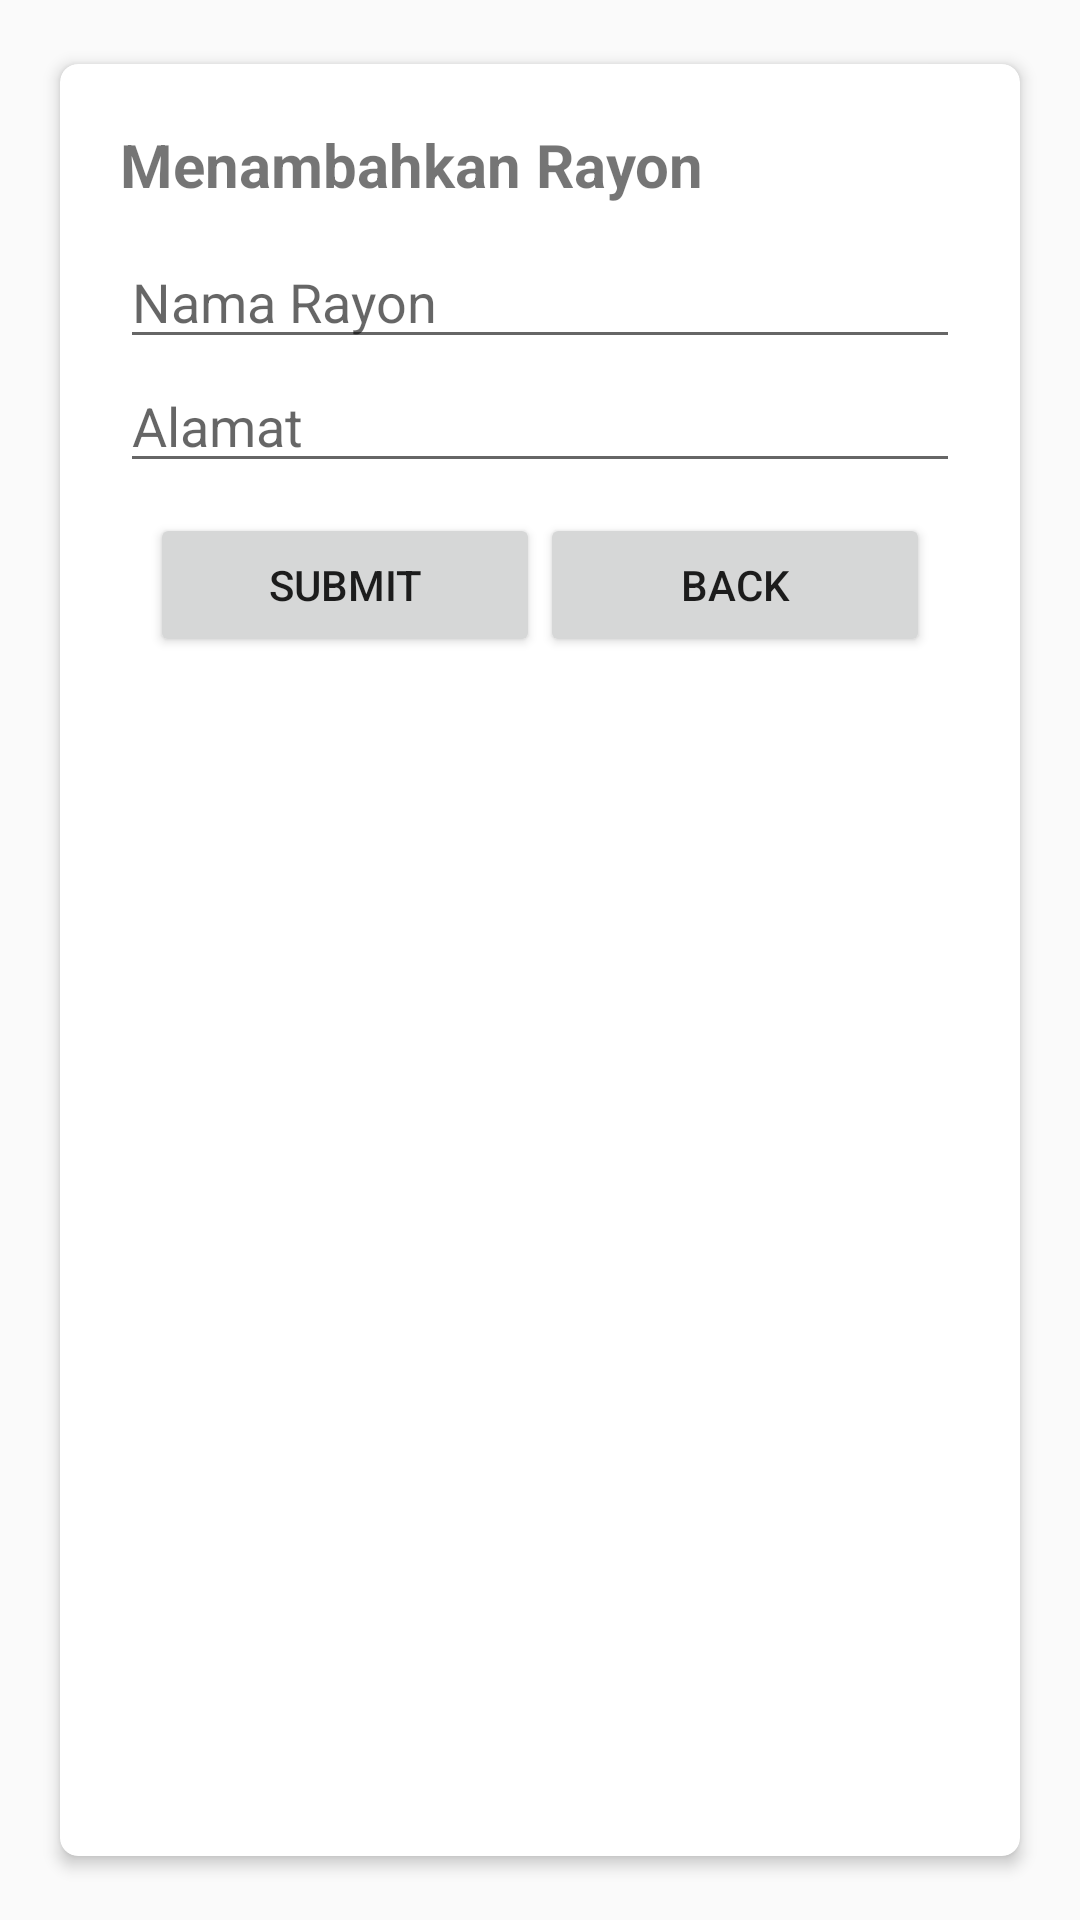

Here is an Android app screen rendered from its layout file. Give the layout XML and the strings, colors and styles it references.
<!-- AndroidManifest.xml: application theme AppTheme -->
<!-- res/layout/activity_tambah_rayon.xml -->
<?xml version="1.0" encoding="utf-8"?>
<LinearLayout xmlns:android="http://schemas.android.com/apk/res/android"
    xmlns:app="http://schemas.android.com/apk/res-auto"
    xmlns:tools="http://schemas.android.com/tools"
    android:layout_width="match_parent"
    android:layout_height="match_parent"
    tools:context=".Activity.TambahRayonActivity">

    <android.support.v7.widget.CardView
        android:layout_width="match_parent"
        android:layout_height="match_parent"
        android:layout_gravity="center"
        android:layout_margin="15dp"
        app:cardCornerRadius="6dp"
        app:cardElevation="3dp"
        app:cardUseCompatPadding="true">


        <LinearLayout
            android:layout_width="match_parent"
            android:layout_height="match_parent"
            android:orientation="vertical"
            android:padding="20dp">

            <TextView
                android:layout_width="match_parent"
                android:layout_height="wrap_content"
                android:maxLines="1"
                android:singleLine="true"
                android:text="Menambahkan Rayon"
                android:textSize="20dp"
                android:textStyle="bold" />

            <EditText
                android:id="@+id/etNamaRayon"
                android:layout_width="match_parent"
                android:layout_height="wrap_content"
                android:hint="Nama Rayon"
                android:maxLines="1"
                android:paddingTop="20dp"
                android:singleLine="true" />

            <EditText
                android:id="@+id/etAlamat"
                android:layout_width="match_parent"
                android:layout_height="wrap_content"
                android:hint="Alamat"
                android:maxLines="1"
                android:singleLine="true" />

            <LinearLayout
                android:layout_width="match_parent"
                android:layout_height="wrap_content"
                android:orientation="horizontal"
                android:padding="10dp">

                <Button
                    android:id="@+id/submit"
                    android:layout_width="wrap_content"
                    android:layout_height="wrap_content"
                    android:layout_weight="1"
                    android:text="Submit" />

                <Button
                    android:id="@+id/back"
                    android:layout_width="wrap_content"
                    android:layout_height="wrap_content"
                    android:layout_weight="1"
                    android:text="BACK" />
            </LinearLayout>
        </LinearLayout>

    </android.support.v7.widget.CardView>

</LinearLayout>
<!-- resources referenced by this layout -->
<resources>
  <style name="AppTheme" parent="Theme.AppCompat.Light.DarkActionBar">
          
          <item name="cardViewStyle">@style/CardView</item>
          <item name="colorPrimary">@color/colorPrimary</item>
          
          <item name="colorAccent">@color/colorAccent</item>
      </style>
  <color name="colorPrimary">#3F51B5</color>
  <color name="colorAccent">#FF4081</color>
</resources>
